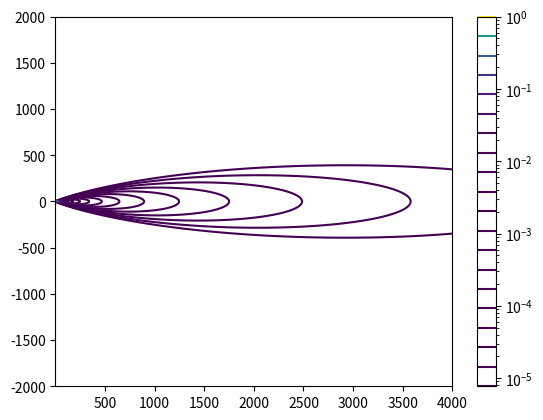

Recreate this plot in Python.
import numpy as np
import matplotlib.pyplot as plt

# Constants
SOURCE_EMISSION_RATE = 10  # source emission rate (kg/s)
WIND_SPEED =            3  # wind speed (m/s)
RELEASE_HEIGHT =        0  # release height (m)
MIN_CONCENTRATION =    7.72850010233e-6  # minimum concentration threshold
SOURCE_POSITION =      (500, 0, 0)  # (x0, y0, z0)

# Grid parameters
DOMAIN_SIZE_X = 4000  # size of domain in x (m)
DOMAIN_SIZE_Y = 2000  # size of domain in y (m)
NUM_POINTS =    2000  # number of plotting points

# Dispersion coefficients for atmospheric stability classes
DISPERSION_COEFFICIENTS = {
    "B": {"sigma_y": (0.16, 0.0001), "sigma_z": (0.12, 0.0)},
    "C": {"sigma_y": (0.11, 0.0001), "sigma_z": (0.08, 0.0002)},
    "D": {"sigma_y": (0.08, 0.0001), "sigma_z": (0.06, 0.0015)},
}

def determine_atmospheric_stability(wind_speed: float) -> str:
    """
    Determine the atmospheric stability class based on wind speed.
    
    :param wind_speed: Wind speed in m/s.
    :return: Atmospheric stability class ("B", "C", or "D").
    """
    if wind_speed < 2:
        return "B"
    elif wind_speed < 5:
        return "C"
    else:
        return "D"

def calculate_plume_dispersion(x: float, stability_class: str) -> tuple[float, float]:
    """
    Calculate horizontal (sigma_y) and vertical (sigma_z) dispersion coefficients.
    
    :param x: Distance from the source in meters.
    :param stability_class: Atmospheric stability class ("B", "C", or "D").
    :return: Tuple of (sigma_y, sigma_z) dispersion coefficients.
    """

    coeff = DISPERSION_COEFFICIENTS.get(stability_class)
    if not coeff:
        raise ValueError(f"Unknown stability class: {stability_class}")
    
    a_y, b_y = coeff["sigma_y"]
    a_z, b_z = coeff["sigma_z"]
    
    sigma_y = a_y * x / np.sqrt(1 + b_y * x)
    sigma_z = a_z * x / np.sqrt(1 + b_z * x)
    
    return sigma_y, sigma_z

def calculate_concentration(x: float, y: float, z: float, stability_class: str) -> float:
    """
    Calculate the concentration of the pollutant using the Gaussian plume model.
    
    :param x: Distance downwind from the source (m).
    :param y: Crosswind distance from the centerline (m).
    :param z: Vertical distance from the ground (m).
    :param stability_class: Atmospheric stability class ("A"-"F").

    :return: Concentration of the pollutant in (x, y, z).
    """

    sigma_y, sigma_z = calculate_plume_dispersion(x, stability_class)
    
    term1 = SOURCE_EMISSION_RATE / (2 * np.pi * WIND_SPEED * sigma_y * sigma_z)
    term2 = np.exp(-((y - SOURCE_POSITION[1]) ** 2) / (2 * sigma_y ** 2))
    term3 = np.exp(-((z - RELEASE_HEIGHT) ** 2)     / (2 * sigma_z ** 2))
    term4 = np.exp(-((z + RELEASE_HEIGHT) ** 2)     / (2 * sigma_z ** 2))

    return term1*term2*(term3 + term4)



# Main script
stability_class = determine_atmospheric_stability(WIND_SPEED)

# Create grid
x_grid, y_grid = np.meshgrid(
    np.linspace(0.005, DOMAIN_SIZE_X, NUM_POINTS),
    np.linspace(-DOMAIN_SIZE_Y, DOMAIN_SIZE_Y, 2 * NUM_POINTS)
)

# Calculate concentration
concentration = calculate_concentration(x_grid, y_grid, 1, stability_class)

# Plotting
levels = list(np.geomspace(MIN_CONCENTRATION, 1, 20))
plt.contour(x_grid, y_grid, concentration, levels, cmap='viridis')  # Используем контурные линии и цветовую карту
plt.axis('off')
plt.savefig('plume_dispersion.jpg', dpi=300, bbox_inches='tight', facecolor="black")
plt.axis('on')
cbar = plt.colorbar()
cbar.ax.set_yscale('log')
plt.show()

# Debugging output
print("Concentration shape:", concentration.shape)
print("Concentration at (2000, 1750):", concentration[2000][1750])
print("Concentration at (1000, 0):", concentration[1000][0])